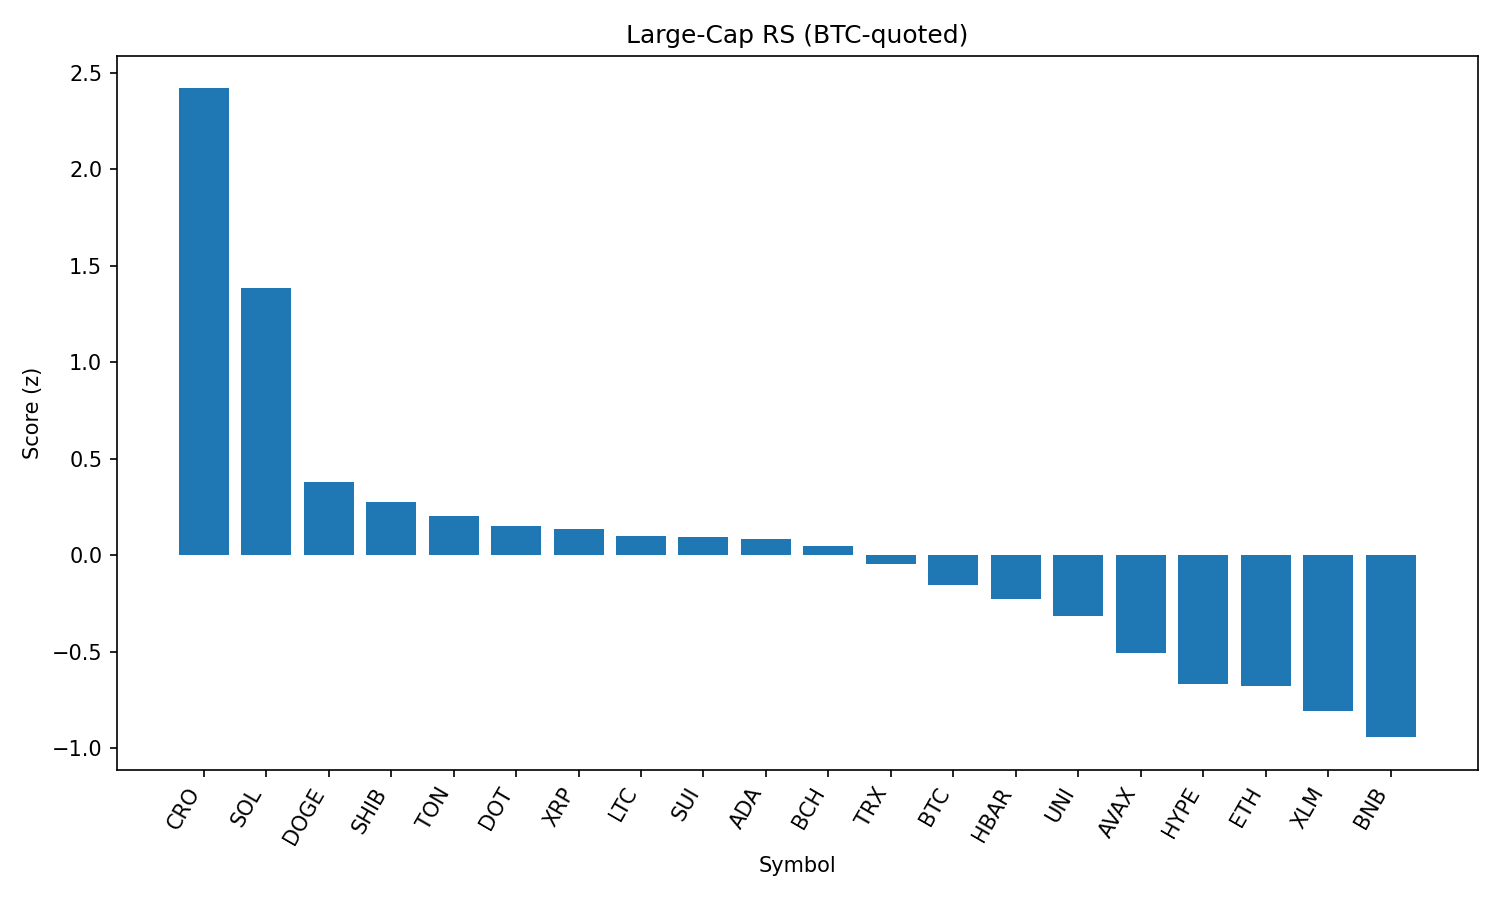

Data behind this chart, as committed beside it:
rank, name, symbol, price_btc, price_usd, pct_1h_btc, pct_24h_btc, pct_7d_btc, market_cap_rank, market_cap_usd, volume_usd, score
1, Cronos, CRO, 2.75e-06, 0.3091, 0.2341, 23.12, 117.6, 22, 10489188419, 2332315295, 2.419
2, Solana, SOL, 0.001886, 211.7, 0.7819, 1.796, 16.7, 6, 114637759141, 13628866948, 1.384
3, Dogecoin, DOGE, 1.98e-06, 0.2223, 0.306, 0.6424, 2.732, 9, 33513068311, 2042961045, 0.3788
4, Shiba Inu, SHIB, 1.11683e-10, 1.253e-05, 0.2778, 0.05971, 1.148, 30, 7385389201, 192746981, 0.2781
5, Toncoin, TON, 2.824e-05, 3.17, 0.2739, -0.4594, -4.457, 28, 8147420928, 293221886, 0.2041
6, Polkadot, DOT, 3.494e-05, 3.92, 0.1606, 1.037, 2.558, 34, 5975262333, 368823104, 0.1497
7, XRP, XRP, 2.651e-05, 2.97, 0.2341, -1.284, 2.449, 3, 176930255177, 6481258416, 0.1377
8, Litecoin, LTC, 0.001002, 112.5, 0.2234, -0.9122, -1.957, 27, 8577268361, 466882166, 0.1027
9, Sui, SUI, 3.071e-05, 3.45, 0.2109, -0.9856, 0.778, 19, 12108468051, 1100864307, 0.09411
10, Cardano, ADA, 7.6e-06, 0.8518, 0.2305, -1.527, -0.8919, 11, 31086439423, 1156650470, 0.08233
11, Bitcoin Cash, BCH, 0.004932, 553.4, 0.1653, -0.3029, -0.7907, 21, 11021548263, 160864669, 0.04915
12, TRON, TRX, 3.06e-06, 0.3428, 0.1604, -1.443, -2.778, 10, 32452821458, 830462456, -0.04468
13, Bitcoin, BTC, 1.0, 112233, 0.0, 0.0, 0.0, 1, 2235129012001, 37596101526, -0.1536
14, Hedera, HBAR, 2.11e-06, 0.2371, 0.05926, -1.833, 0.655, 24, 10068450999, 236337409, -0.2253
15, Uniswap, UNI, 8.795e-05, 9.87, -6.52082333444796e-05, -1.246, -3.957, 35, 5929003768, 342404346, -0.3159
16, Avalanche, AVAX, 0.000217, 24.35, -0.1271, -1.766, 6.232, 23, 10289015750, 694256899, -0.5072
17, Hyperliquid, HYPE, 0.0004183, 46.93, -0.1257, -4.936, 14.34, 16, 12719695742, 422718137, -0.6659
18, Ethereum, ETH, 0.03983, 4469, -0.2349, -2.255, 5.528, 2, 539747059342, 31301103274, -0.6754
19, Stellar, XLM, 3.35e-06, 0.3758, -0.246, -2.174, -4.753, 20, 11798181113, 257948580, -0.8049
20, BNB, BNB, 0.007763, 871.1, -0.4767, 0.9188, 4.03, 5, 121231601034, 1800652665, -0.9422
21, Chainlink, LINK, 0.0002219, 24.9, -0.5624, 2.608, -0.2202, 13, 16881799802, 2727873190, -1.001
